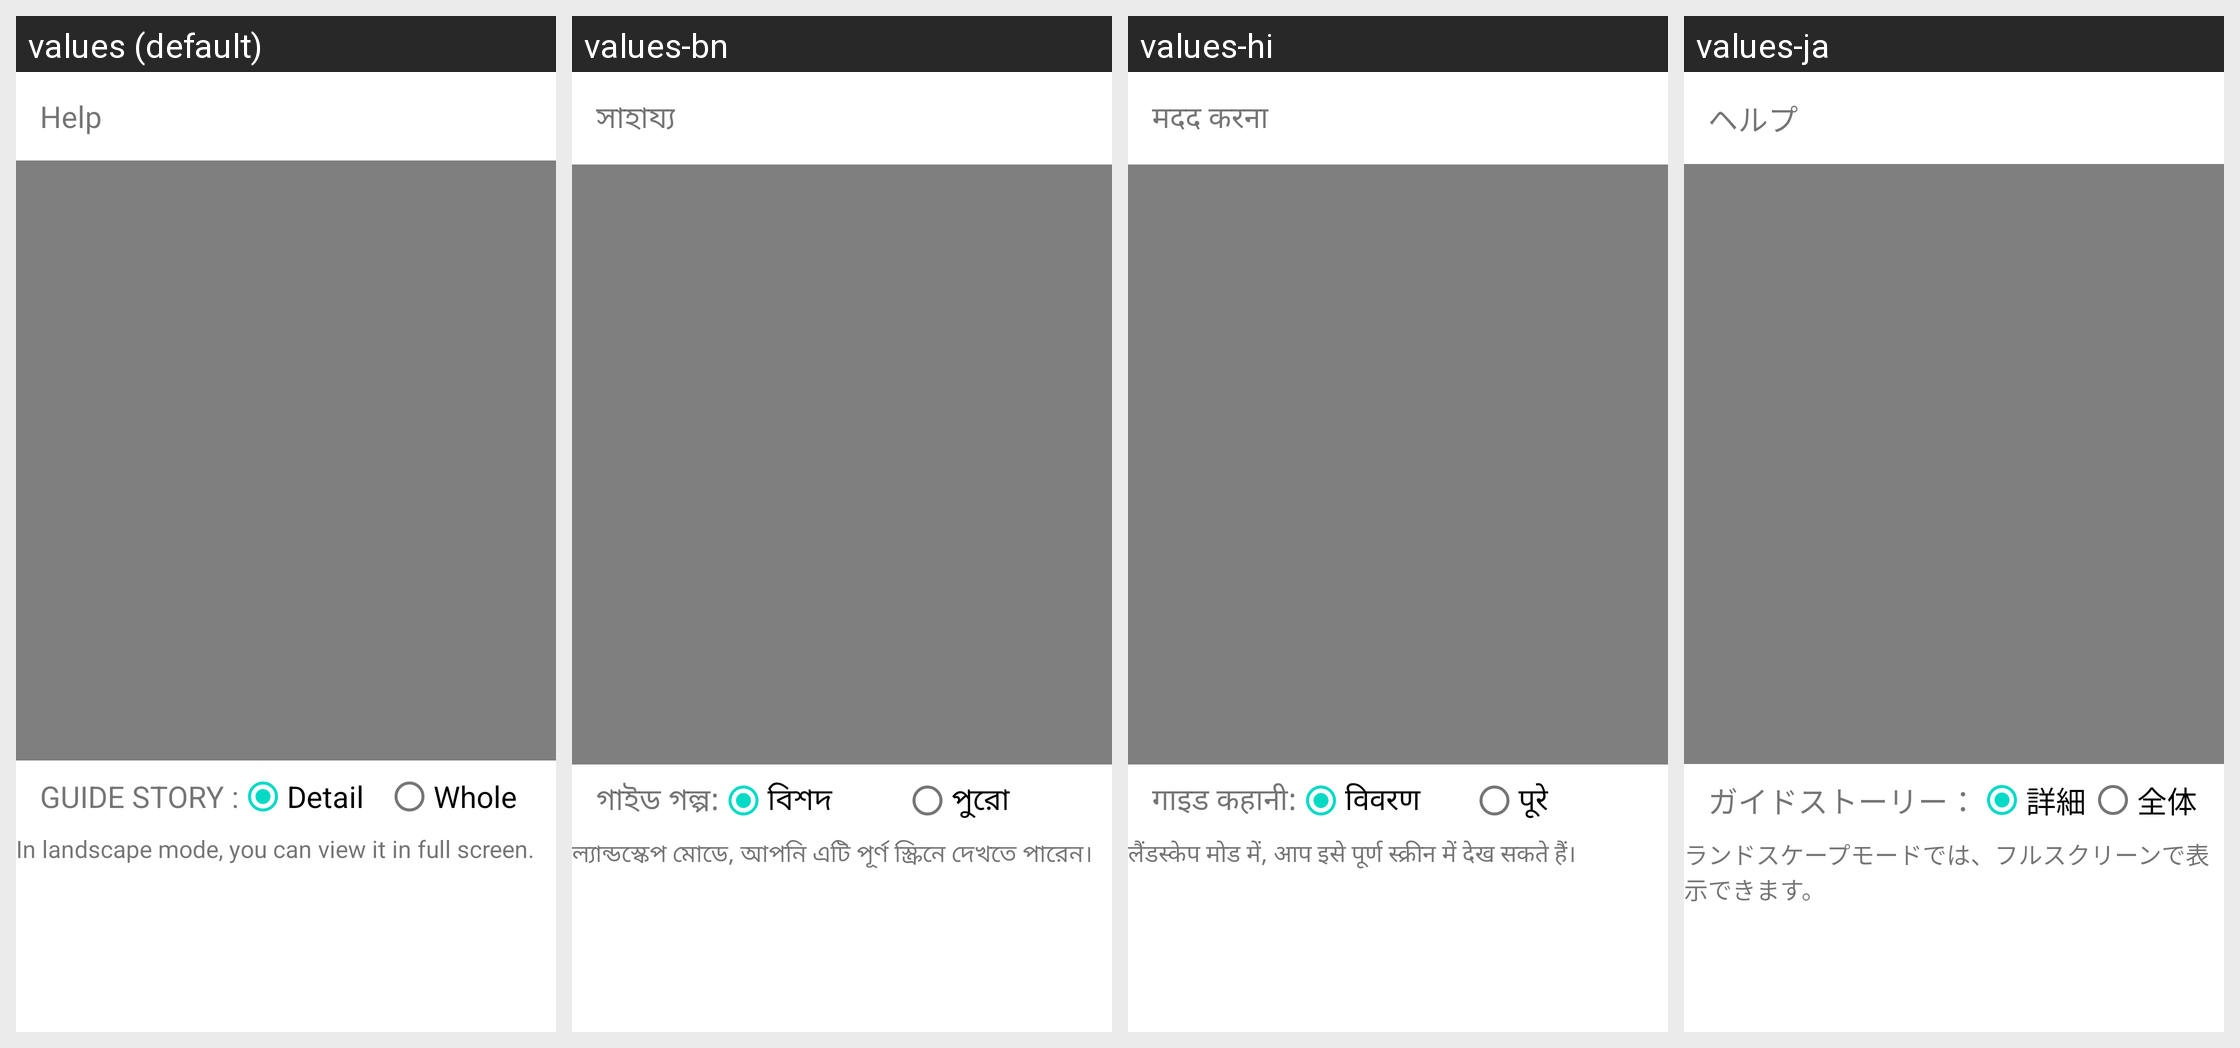

The Android screen below is rendered under several locales of the same app. Produce the string resources it draws, with the default and per-locale values.
Android screen res/layout/activity_help.xml rendered under 4 locales, left to right: values (default), values-bn, values-hi, values-ja. Device: Nexus 5 (rendered at 1080×1920; each locale shown at half size, 540×960, under a caption strip naming it); theme AppTheme.
Other locales in the repository, not shown: values-ko-rKR, values-ms, values-tr, values-zh-rTW.
Strings drawn on this screen, with the default value and each locale's value (text and hints the layout hard-codes appear in the picture but are not listed):

help
  values: Help
  values-bn: সাহায্য
  values-hi: मदद करना
  values-ja: ヘルプ

video_type
  values: GUIDE STORY :
  values-bn: গাইড গল্প:
  values-hi: गाइड कहानी:
  values-ja: ガイドストーリー：

detail
  values: Detail
  values-bn: বিশদ
  values-hi: विवरण
  values-ja: 詳細

whole
  values: Whole
  values-bn: পুরো
  values-hi: पूरे
  values-ja: 全体

landscape
  values: In landscape mode, you can view it in full screen.
  values-bn: ল্যান্ডস্কেপ মোডে, আপনি এটি পূর্ণ স্ক্রিনে দেখতে পারেন।
  values-hi: लैंडस्केप मोड में, आप इसे पूर्ण स्क्रीन में देख सकते हैं।
  values-ja: ランドスケープモードでは、フルスクリーンで表示できます。
